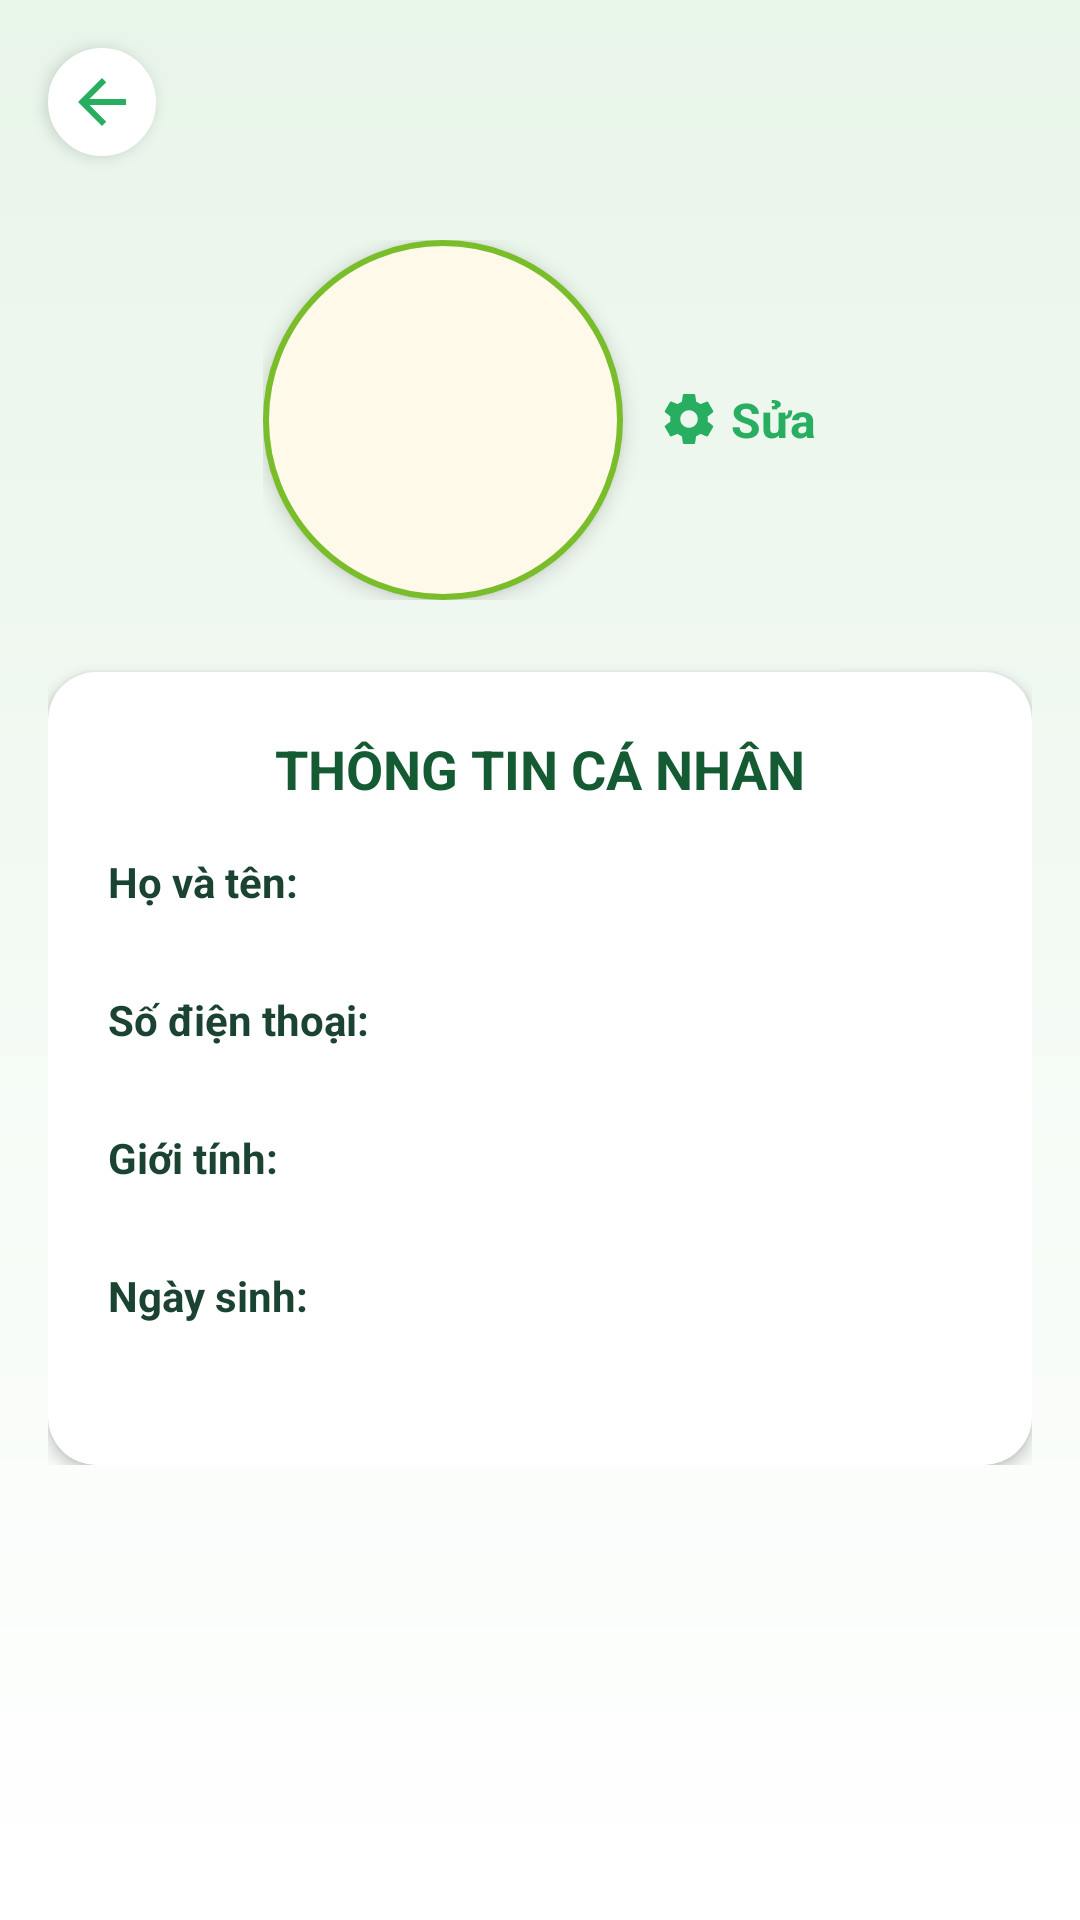

Reconstruct the res/layout file that produces this screen, plus the resources it refers to.
<!-- AndroidManifest.xml: application theme Theme.Laptrinhdidong1 -->
<!-- res/layout/activity_profile.xml -->
<?xml version="1.0" encoding="utf-8"?>
<RelativeLayout xmlns:android="http://schemas.android.com/apk/res/android"
    xmlns:app="http://schemas.android.com/apk/res-auto"
    xmlns:tools="http://schemas.android.com/tools"
    android:layout_width="match_parent"
    android:layout_height="match_parent"
    android:background="@drawable/gradient_background"
    tools:context=".ProfileActivity">

    
    <ImageView
        android:id="@+id/btnBack"
        android:layout_width="36dp"
        android:layout_height="36dp"
        android:layout_marginStart="16dp"
        android:layout_marginTop="16dp"
        android:src="@drawable/ic_arrow_back"
        android:background="@drawable/bg_circle_white"
        android:padding="6dp"
        android:contentDescription="Quay lại"
        android:elevation="3dp"
        app:tint="#27AE60"
        android:clickable="true"
        android:focusable="true" />

    
    <ScrollView
        android:id="@+id/scrollContent"
        android:layout_below="@id/btnBack"
        android:layout_width="match_parent"
        android:layout_height="match_parent"
        android:layout_marginTop="8dp"
        android:paddingHorizontal="16dp"
        android:clipToPadding="false">

        <LinearLayout
            android:orientation="vertical"
            android:layout_width="match_parent"
            android:layout_height="wrap_content"
            android:gravity="center_horizontal"
            android:paddingBottom="24dp">

            
            <LinearLayout
                android:layout_width="wrap_content"
                android:layout_height="wrap_content"
                android:orientation="horizontal"
                android:gravity="center_vertical"
                android:layout_marginTop="20dp">

                <ImageView
                    android:id="@+id/imgAvatar"
                    android:layout_width="120dp"
                    android:layout_height="120dp"
                    android:layout_marginEnd="12dp"
                    android:background="@drawable/circle_bg"
                    android:scaleType="centerCrop"
                    android:elevation="4dp"
                    android:clickable="true"
                    android:focusable="true" />

                <LinearLayout
                    android:orientation="horizontal"
                    android:gravity="center_vertical"
                    android:layout_width="wrap_content"
                    android:layout_height="wrap_content">

                    <ImageView
                        android:id="@+id/icEdit"
                        android:layout_width="20dp"
                        android:layout_height="20dp"
                        android:src="@drawable/ic_edit"
                        app:tint="#27AE60" />

                    <TextView
                        android:id="@+id/btnUpdate"
                        android:layout_width="wrap_content"
                        android:layout_height="wrap_content"
                        android:text="Sửa"
                        android:textColor="#27AE60"
                        android:textStyle="bold"
                        android:layout_marginStart="4dp"
                        android:textSize="16sp" />
                </LinearLayout>
            </LinearLayout>

            
            <androidx.cardview.widget.CardView
                android:layout_width="match_parent"
                android:layout_height="wrap_content"
                android:layout_marginTop="24dp"
                app:cardCornerRadius="16dp"
                app:cardElevation="3dp"
                app:cardBackgroundColor="@android:color/white">

                <LinearLayout
                    android:orientation="vertical"
                    android:layout_width="match_parent"
                    android:layout_height="wrap_content"
                    android:padding="20dp">

                    <TextView
                        android:text="THÔNG TIN CÁ NHÂN"
                        android:layout_width="match_parent"
                        android:layout_height="wrap_content"
                        android:textSize="18sp"
                        android:textStyle="bold"
                        android:textColor="#145A32"
                        android:gravity="center"
                        android:layout_marginBottom="16dp" />

                    <TextView
                        android:text="Họ và tên:"
                        android:textStyle="bold"
                        android:textColor="#1B4332"
                        android:layout_width="wrap_content"
                        android:layout_height="wrap_content" />

                    <TextView
                        android:id="@+id/tvName"
                        android:layout_width="match_parent"
                        android:layout_height="wrap_content"
                        android:paddingBottom="8dp"
                        android:textColor="#2C3E50" />

                    <TextView
                        android:text="Số điện thoại:"
                        android:textStyle="bold"
                        android:textColor="#1B4332"
                        android:layout_width="wrap_content"
                        android:layout_height="wrap_content" />

                    <TextView
                        android:id="@+id/tvPhone"
                        android:layout_width="match_parent"
                        android:layout_height="wrap_content"
                        android:paddingBottom="8dp"
                        android:textColor="#2C3E50" />

                    <TextView
                        android:text="Giới tính:"
                        android:textStyle="bold"
                        android:textColor="#1B4332"
                        android:layout_width="wrap_content"
                        android:layout_height="wrap_content" />

                    <TextView
                        android:id="@+id/tvGender"
                        android:layout_width="match_parent"
                        android:layout_height="wrap_content"
                        android:paddingBottom="8dp"
                        android:textColor="#2C3E50" />

                    <TextView
                        android:text="Ngày sinh:"
                        android:textStyle="bold"
                        android:textColor="#1B4332"
                        android:layout_width="wrap_content"
                        android:layout_height="wrap_content" />

                    <TextView
                        android:id="@+id/tvBirthday"
                        android:layout_width="match_parent"
                        android:layout_height="wrap_content"
                        android:paddingBottom="8dp"
                        android:textColor="#2C3E50" />
                </LinearLayout>
            </androidx.cardview.widget.CardView>
        </LinearLayout>
    </ScrollView>
</RelativeLayout>
<!-- resources referenced by this layout -->
<resources>
  <!-- drawable bg_circle_white (drawable) -->
  <?xml version="1.0" encoding="utf-8"?>
  <shape xmlns:android="http://schemas.android.com/apk/res/android"
      android:shape="oval">
      <solid android:color="@android:color/white" />
      <stroke android:width="1dp" android:color="#FFFFFF" />
      <size android:width="48dp" android:height="48dp" />
  </shape>
  <!-- drawable circle_bg (drawable) -->
  <?xml version="1.0" encoding="utf-8"?>
  <shape xmlns:android="http://schemas.android.com/apk/res/android"
      android:shape="oval">
  
      
      <solid android:color="#FFF9E9" />
  
      
      <stroke
          android:width="2dp"
          android:color="#79BD2A" />
  
      
      <size
          android:width="120dp"
          android:height="120dp" />
  </shape>
  <!-- drawable gradient_background (drawable) -->
  <?xml version="1.0" encoding="utf-8"?>
  <shape xmlns:android="http://schemas.android.com/apk/res/android"
      android:shape="rectangle">
      <gradient
          android:angle="270"
          android:startColor="@color/lightGreenBackground"
          android:endColor="@color/white"
          android:type="linear" />
  </shape>
  <!-- drawable ic_arrow_back (drawable) -->
  <vector xmlns:android="http://schemas.android.com/apk/res/android"
      android:width="24dp"
      android:height="24dp"
      android:viewportWidth="24"
      android:viewportHeight="24">
      <path
          android:fillColor="#1565C0"
          android:pathData="M20,11H7.83l5.59,-5.59L12,4l-8,8 8,8 1.41,-1.41L7.83,13H20v-2z"/>
  </vector>
  <!-- drawable ic_edit (drawable) -->
  <?xml version="1.0" encoding="utf-8"?>
  <vector xmlns:android="http://schemas.android.com/apk/res/android"
      android:width="24dp"
      android:height="24dp"
      android:viewportWidth="24"
      android:viewportHeight="24">
      <path
          android:fillColor="#6A5ACD"
          android:pathData="M19.43,12.98c0.04,-0.32 0.07,-0.65 0.07,-0.98s-0.02,-0.66 -0.07,-0.98l2.11,-1.65c0.19,-0.15 0.24,-0.42 0.12,-0.64l-2,-3.46c-0.12,-0.22 -0.38,-0.3 -0.61,-0.22l-2.49,1c-0.52,-0.4 -1.08,-0.73 -1.69,-0.98l-0.38,-2.65C14.43,2.18 14.23,2 14,2h-4c-0.23,0 -0.43,0.18 -0.46,0.41l-0.38,2.65c-0.61,0.25 -1.17,0.58 -1.69,0.98l-2.49,-1c-0.23,-0.09 -0.49,0 -0.61,0.22l-2,3.46c-0.13,0.22 -0.07,0.49 0.12,0.64l2.11,1.65c-0.05,0.32 -0.08,0.65 -0.08,0.98s0.03,0.66 0.08,0.98l-2.11,1.65c-0.19,0.15 -0.24,0.42 -0.12,0.64l2,3.46c0.12,0.22 0.38,0.3 0.61,0.22l2.49,-1c0.52,0.4 1.08,0.73 1.69,0.98l0.38,2.65c0.03,0.23 0.23,0.41 0.46,0.41h4c0.23,0 0.43,-0.18 0.46,-0.41l0.38,-2.65c0.61,-0.25 1.17,-0.58 1.69,-0.98l2.49,1c0.23,0.09 0.49,0 0.61,-0.22l2,-3.46c0.12,-0.22 0.07,-0.49 -0.12,-0.64l-2.11,-1.65zM12,15.5c-1.93,0 -3.5,-1.57 -3.5,-3.5s1.57,-3.5 3.5,-3.5 3.5,1.57 3.5,3.5 -1.57,3.5 -3.5,3.5z"/>
  </vector>
  <style name="Theme.Laptrinhdidong1" parent="Base.Theme.Laptrinhdidong1" />
  <color name="lightGreenBackground">#E8F5E9</color>
  <color name="white">#FFFFFFFF</color>
  <style name="Base.Theme.Laptrinhdidong1" parent="Theme.Material3.DayNight.NoActionBar">
          
          
      </style>
</resources>
